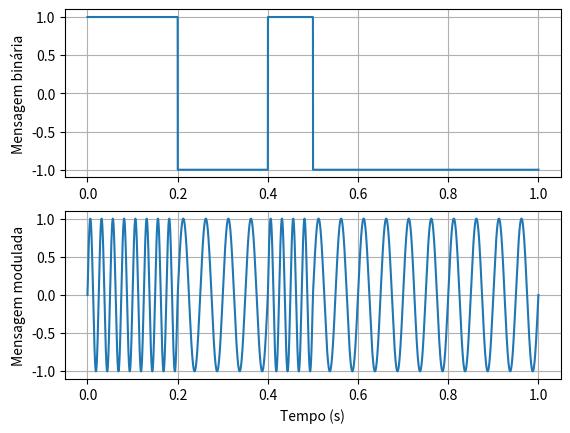

Source code (Python):
'''
    Script for FSK modulation
        Frequêncy modulation based on digital or binary information

'''

import numpy as np
import matplotlib.pyplot as plt

def randomBitArray(n):
    return np.random.randint(0,2,n)

def bitsToWave(bits, Fs=44100, baud=10):
    sample_bit = int(Fs/baud)
    wave = np.repeat(bits, sample_bit)
    wave = 2.0 * wave - 1.0
    return wave

def FSKMod(bitwave, Fs = 44100, f0 = 1500.0, df = 500.0):
    time_end = len(bitwave)/Fs
    t = np.linspace(0.0, time_end, len(bitwave))
    fsk = np.sin(2.0*np.pi*(f0*t + df*bitwave*t))
    return [t, fsk]

bits = randomBitArray(10)
mb = bitsToWave(bits)
t, x = FSKMod(mb, f0=30.0, df=10.0)

## Plotting Data ##
ax_bit = plt.subplot(211)
ax_bit.plot(t, mb)
ax_bit.set_ylabel('Mensagem binária')
ax_bit.grid(True)

ax_mod = plt.subplot(212)
ax_mod.plot(t, x)
ax_mod.set_ylabel('Mensagem modulada')
ax_mod.set_xlabel('Tempo (s)')
ax_mod.grid(True)

plt.show()
